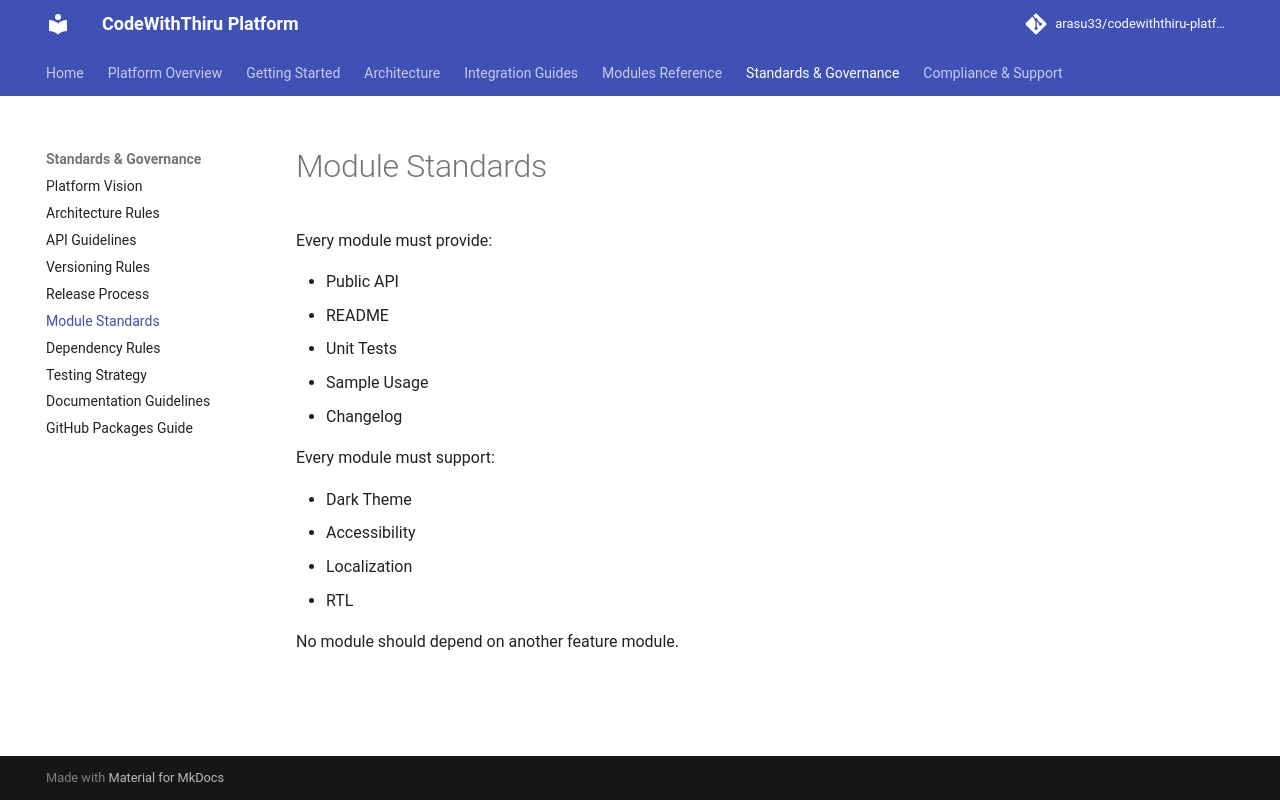

repository: arasu33/codewiththiru-platform · page: 06_MODULE_STANDARDS/index.html · generator: mkdocs

# Module Standards

Every module must provide:

- Public API
- README
- Unit Tests
- Sample Usage
- Changelog

Every module must support:

- Dark Theme
- Accessibility
- Localization
- RTL

No module should depend on another feature module.
